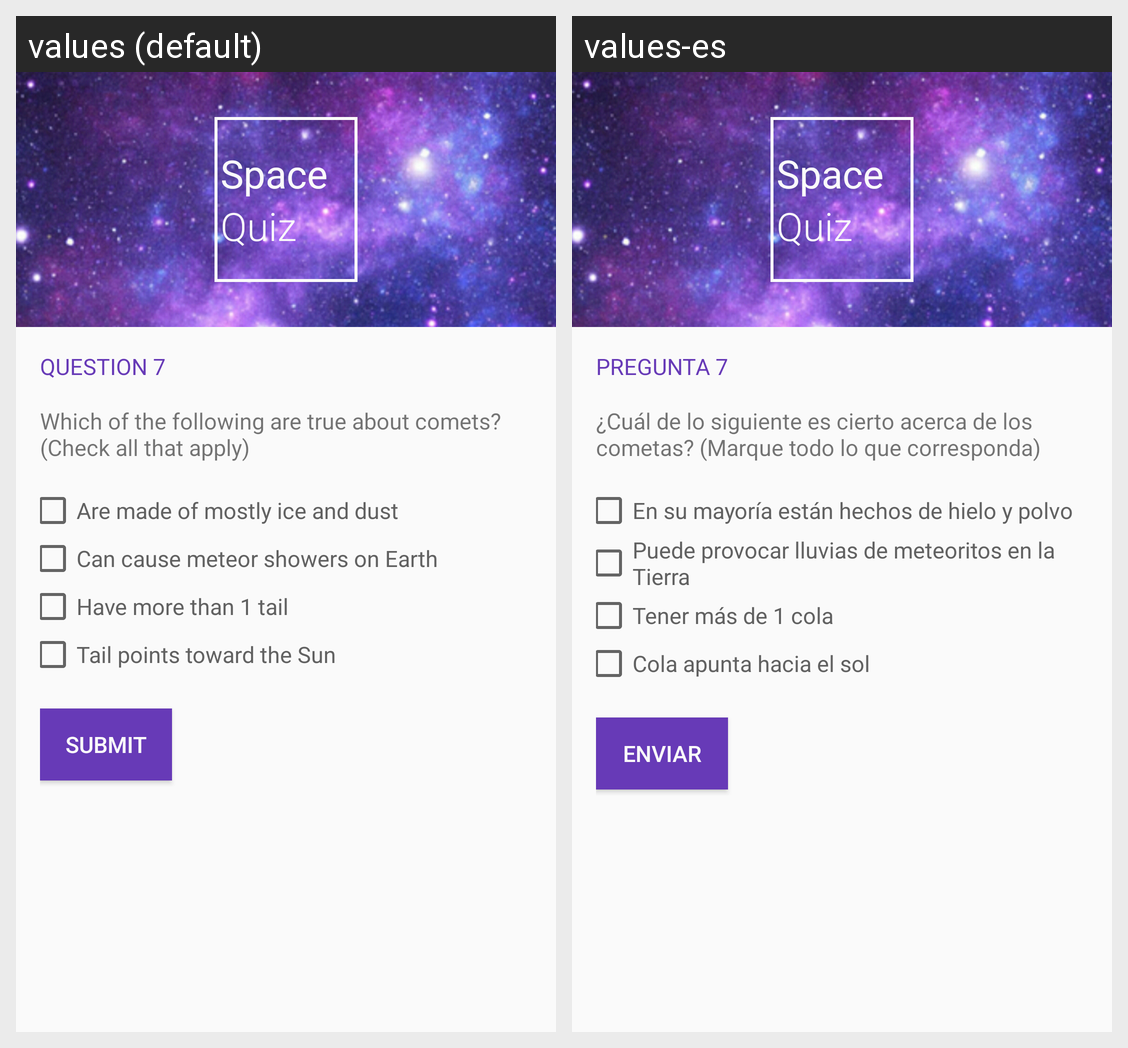

Here is an Android app screen in its default locale and in the app's own translations. Write out the translated-string differences for the strings that appear on this screen.
Android screen res/layout/q7.xml rendered under 2 locales, left to right: values (default), values-es. Device: Nexus 5 (rendered at 1080×1920; each locale shown at half size, 540×960, under a caption strip naming it); theme AppTheme.
Strings drawn on this screen, with the default value and each locale's value (text and hints the layout hard-codes, and strings that could not be matched under every locale, appear in the picture but are not listed):

logo_space
  values: Space
  values-es: Space

logo_quiz
  values: Quiz
  values-es: Quiz

question_header_7
  values: Question 7
  values-es: Pregunta 7

question_7
  values: Which of the following are true about comets? (Check all that apply)
  values-es: ¿Cuál de lo siguiente es cierto acerca de los cometas? (Marque todo lo que corresponda)

question_7_option_1
  values: Are made of mostly ice and dust
  values-es: En su mayoría están hechos de hielo y polvo

question_7_option_2
  values: Can cause meteor showers on Earth
  values-es: Puede provocar lluvias de meteoritos en la Tierra

question_7_option_3
  values: Have more than 1 tail
  values-es: Tener más de 1 cola

question_7_option_4
  values: Tail points toward the Sun
  values-es: Cola apunta hacia el sol

submit_button
  values: Submit
  values-es: Enviar
